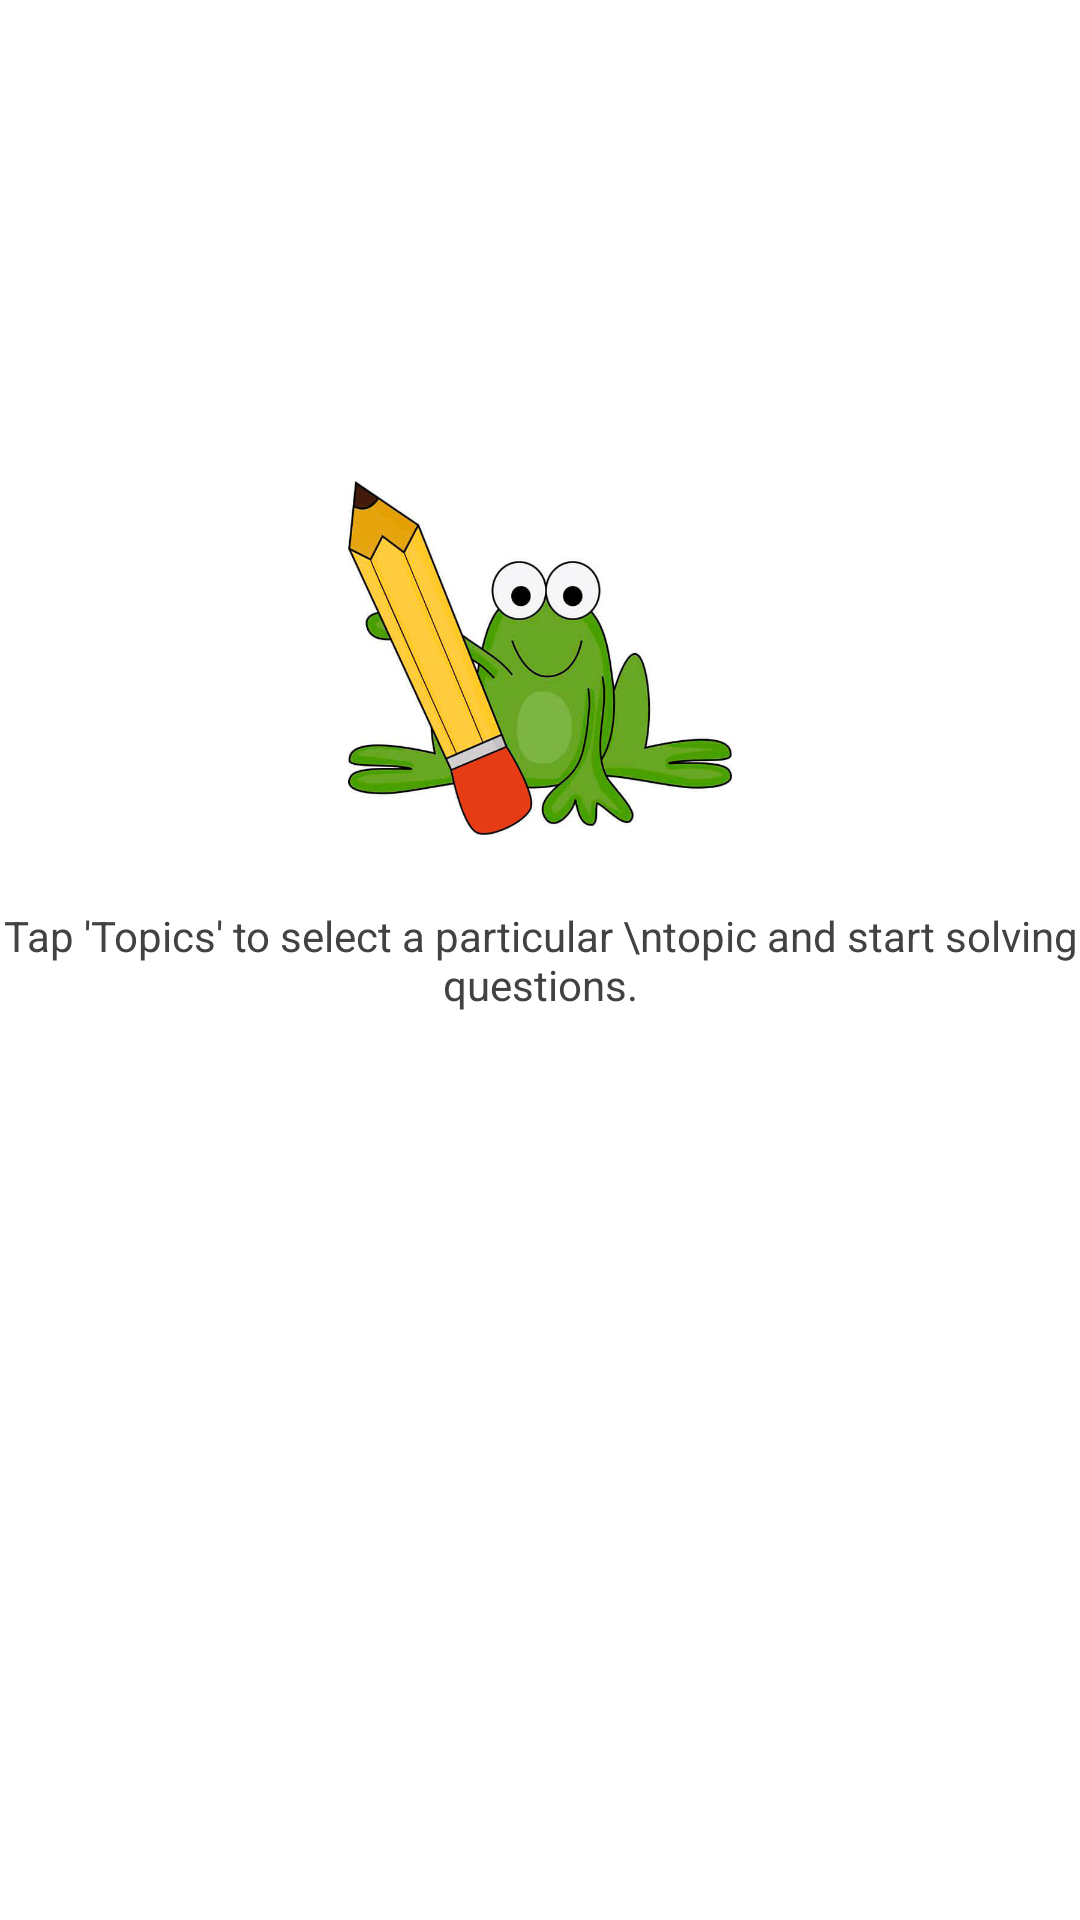

Layout XML and referenced resources for this Android screen:
<!-- AndroidManifest.xml: application theme AppTheme -->
<!-- res/layout/fragment_userguide.xml -->
<?xml version="1.0" encoding="utf-8"?>
<RelativeLayout xmlns:android="http://schemas.android.com/apk/res/android"
    android:layout_width="match_parent"
    android:layout_height="match_parent"
    android:background="#fff"
    android:orientation="vertical">

    <ImageView
        android:layout_width="128dp"
        android:layout_height="118dp"
        android:layout_above="@+id/tv_guide"
        android:layout_centerHorizontal="true"
        android:layout_marginBottom="24dp"
        android:src="@drawable/writing" />

    <TextView
        android:id="@+id/tv_guide"
        android:layout_width="wrap_content"
        android:layout_height="wrap_content"
        android:layout_centerInParent="true"
        android:gravity="center"
        android:text="Tap 'Topics' to select a particular \ntopic and start solving questions."
        android:textColor="#424242"
        android:textSize="14sp" />

</RelativeLayout>
<!-- resources referenced by this layout -->
<resources>
  <!-- drawable writing: jpg bitmap (drawable, 34920 bytes) -->
  <style name="AppTheme" parent="AppTheme.Base">
          
      </style>
  <style name="AppTheme.Base" parent="Theme.AppCompat.NoActionBar">
          
          <item name="colorPrimary">@color/colorPrimary</item>
          <item name="colorPrimaryDark">@color/colorPrimaryDark</item>
          <item name="colorAccent">@color/colorAccent</item>
      </style>
  <color name="colorPrimary">#35ADCF</color>
  <color name="colorPrimaryDark">#0E7E91</color>
  <color name="colorAccent">#EEE</color>
</resources>
